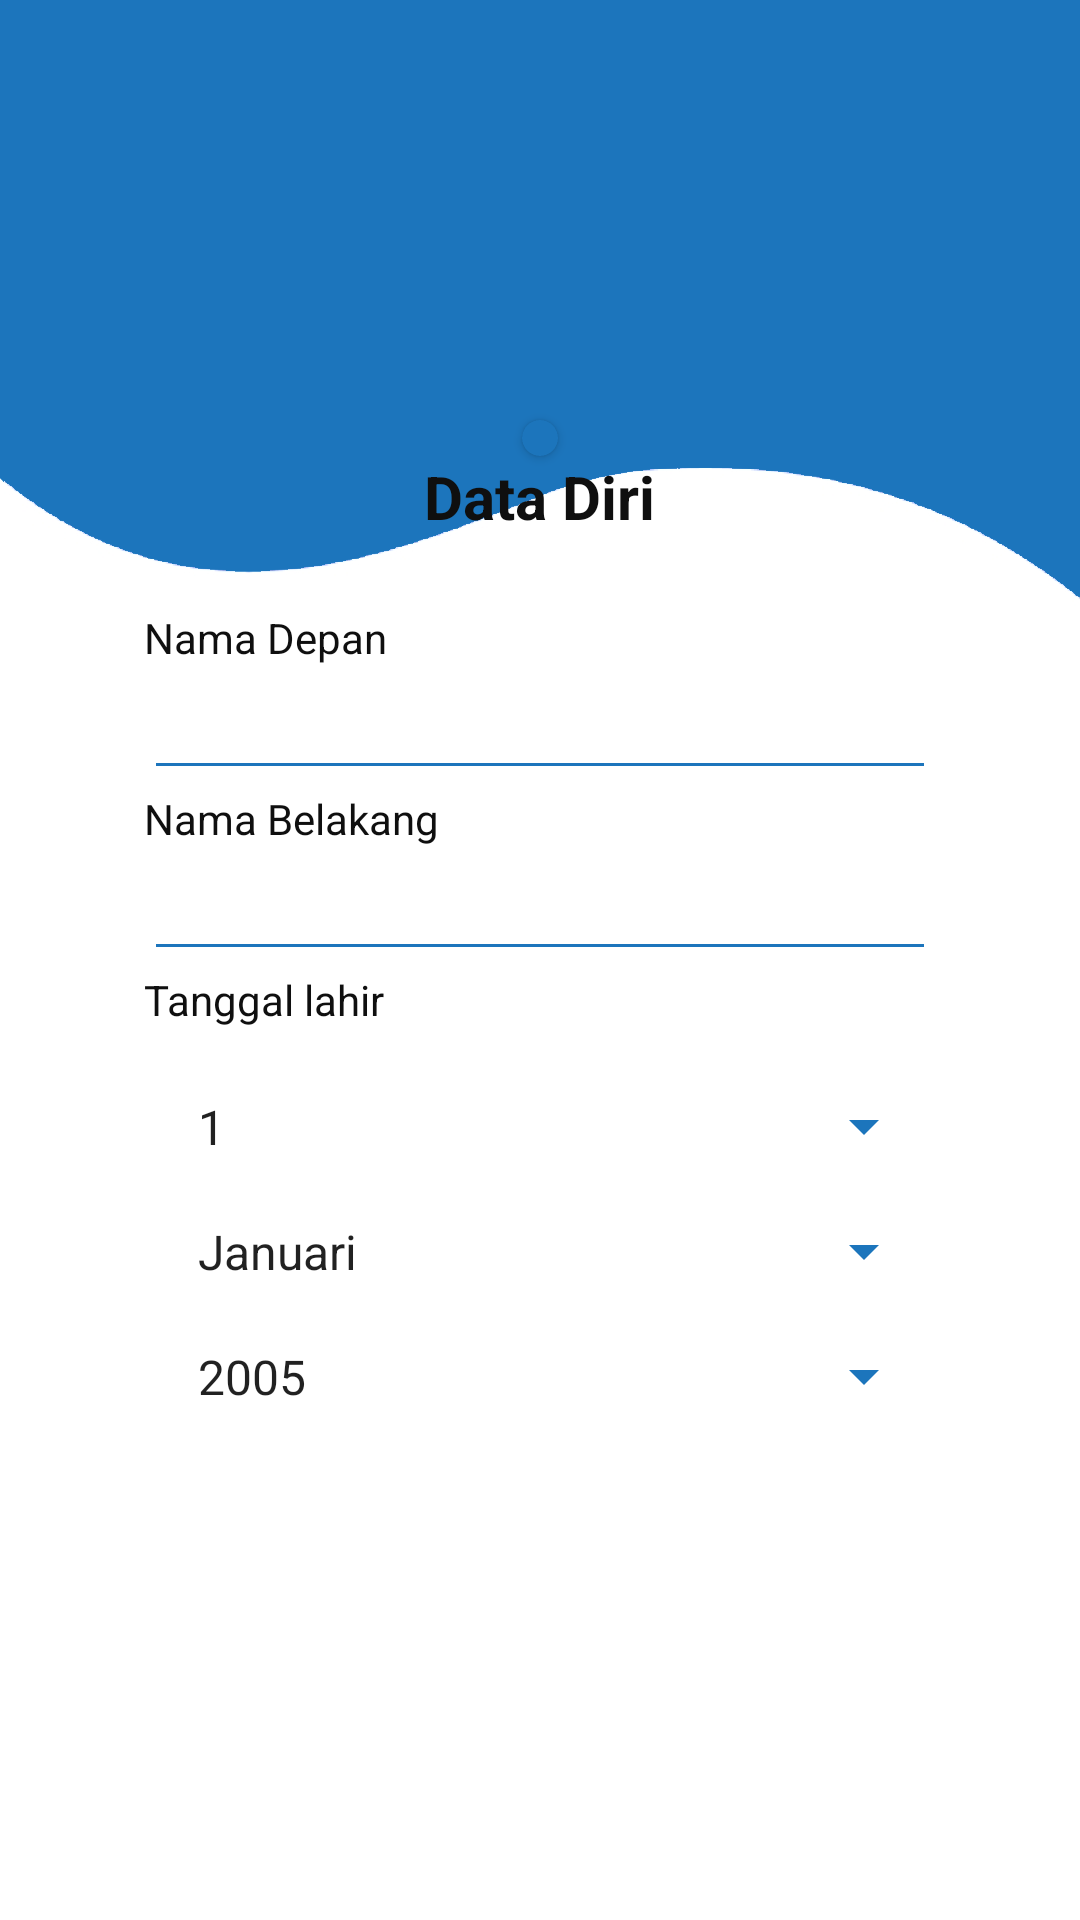

This screen was rendered from an Android layout file. Write that file and the resources it references.
<!-- AndroidManifest.xml: application theme Theme.Design.NoActionBar -->
<!-- res/layout/activity_data_diri.xml -->
<?xml version="1.0" encoding="utf-8"?>
<LinearLayout xmlns:android="http://schemas.android.com/apk/res/android"
    xmlns:app="http://schemas.android.com/apk/res-auto"
    xmlns:tools="http://schemas.android.com/tools"
    android:layout_width="match_parent"
    android:layout_height="match_parent"
    tools:context=".activity_dataDiri"
    android:orientation="vertical"
    android:gravity="center_horizontal"
    android:background="@drawable/default_background">

    <androidx.cardview.widget.CardView
        android:layout_width="wrap_content"
        android:layout_height="wrap_content"
        android:layout_marginTop="140dp"
        android:backgroundTint="@color/colorPrimary"
        android:elevation="20dp"
        app:cardCornerRadius="10dp">
        <ImageView
            android:layout_width="wrap_content"
            android:layout_height="wrap_content"
            android:src="@drawable/default_logo"
            android:layout_margin="6dp"/>
    </androidx.cardview.widget.CardView>

    <TextView
        android:layout_width="wrap_content"
        android:layout_height="wrap_content"
        android:text="Data Diri"
        android:textColor="@color/fontColor"
        android:textStyle="bold"
        android:textSize="20dp"/>
    <TextView
        android:layout_width="match_parent"
        android:layout_height="wrap_content"
        android:text="Nama Depan"
        android:textColor="@color/fontColor"
        android:layout_marginHorizontal="48dp"
        android:layout_marginTop="24dp"/>
    <EditText
        android:id="@+id/et_namaDepan"
        android:layout_width="match_parent"
        android:layout_height="wrap_content"
        android:layout_marginHorizontal="48dp"
        android:backgroundTint="@color/colorPrimary"
        android:textColor="@color/fontColor"/>
    <TextView
        android:layout_width="match_parent"
        android:layout_height="wrap_content"
        android:text="Nama Belakang"
        android:textColor="@color/fontColor"
        android:layout_marginHorizontal="48dp"/>
    <EditText
        android:id="@+id/et_namaBelakang"
        android:layout_width="match_parent"
        android:layout_height="wrap_content"
        android:layout_marginHorizontal="48dp"
        android:backgroundTint="@color/colorPrimary"
        android:textColor="@color/fontColor"/>
    <TextView
        android:layout_width="match_parent"
        android:layout_height="wrap_content"
        android:text="Tanggal lahir"
        android:textColor="@color/fontColor"
        android:layout_marginHorizontal="48dp"/>
    <Spinner
        android:id="@+id/spinner_hari"
        android:layout_width="match_parent"
        android:layout_height="wrap_content"
        android:layout_marginHorizontal="48dp"
        android:layout_marginTop="12dp"
        android:backgroundTint="@color/colorPrimary"
        android:padding="10dp"
        android:theme="@style/Theme.Design.Light.NoActionBar"
        android:textColor="@color/fontColor"
        android:entries="@array/tanggal" />
    <Spinner
        android:id="@+id/spinner_bulan"
        android:layout_width="match_parent"
        android:layout_height="wrap_content"
        android:layout_marginHorizontal="48dp"
        android:theme="@style/Theme.Design.Light.NoActionBar"
        android:backgroundTint="@color/colorPrimary"
        android:padding="10dp"
        android:entries="@array/bulan" />
    <Spinner
        android:id="@+id/spinner_tahun"
        android:layout_width="match_parent"
        android:layout_height="wrap_content"
        android:layout_marginHorizontal="48dp"
        android:backgroundTint="@color/colorPrimary"
        android:theme="@style/Theme.Design.Light.NoActionBar"
        android:textColor="@color/fontColor"
        android:padding="10dp"
        android:entries="@array/tahun" />

    <ProgressBar
        android:id="@+id/pb_dataDiri"
        android:layout_width="wrap_content"
        android:layout_height="wrap_content"
        android:layout_marginTop="16dp"
        style="?android:attr/color"
        android:theme="@style/AppTheme"
        android:visibility="gone"/>
    <Button
        android:id="@+id/btn_simpan"
        android:layout_width="240dp"
        android:layout_height="wrap_content"
        android:layout_marginTop="24dp"
        android:text="Simpan"
        android:textColor="@color/colorWhite"
        android:background="@drawable/custom_button"/>

</LinearLayout>
<!-- resources referenced by this layout -->
<resources>
  <string-array name="bulan">
          <item>Januari</item>
          <item>Februari</item>
          <item>Maret</item>
          <item>April</item>
          <item>Mei</item>
          <item>Juni</item>
          <item>Juli</item>
          <item>Agustus</item>
          <item>September</item>
          <item>Oktober</item>
          <item>November</item>
          <item>Desember</item>
      </string-array>
  <string-array name="tahun">
          <item>2005</item>
          <item>2004</item>
          <item>2003</item>
          <item>2002</item>
          <item>2001</item>
          <item>2000</item>
          <item>1999</item>
          <item>1998</item>
          <item>1997</item>
          <item>1996</item>
          <item>1995</item>
          <item>1994</item>
          <item>1993</item>
          <item>1992</item>
          <item>1991</item>
          <item>1990</item>
          <item>1989</item>
          <item>1988</item>
          <item>1987</item>
          <item>1986</item>
          <item>1985</item>
          <item>1984</item>
          <item>1983</item>
          <item>1982</item>
          <item>1981</item>
          <item>1980</item>
          <item>1979</item>
          <item>1978</item>
          <item>1977</item>
          <item>1976</item>
          <item>1975</item>
          <item>1974</item>
          <item>1973</item>
          <item>1972</item>
          <item>1971</item>
          <item>1970</item>
      </string-array>
  <string-array name="tanggal">
          <item>1</item>
          <item>2</item>
          <item>3</item>
          <item>4</item>
          <item>5</item>
          <item>6</item>
          <item>7</item>
          <item>8</item>
          <item>9</item>
          <item>10</item>
          <item>11</item>
          <item>12</item>
          <item>13</item>
          <item>14</item>
          <item>15</item>
          <item>16</item>
          <item>17</item>
          <item>18</item>
          <item>19</item>
          <item>20</item>
          <item>21</item>
          <item>22</item>
          <item>23</item>
          <item>24</item>
          <item>25</item>
          <item>26</item>
          <item>27</item>
          <item>28</item>
          <item>29</item>
          <item>30</item>
          <item>31</item>
      </string-array>
  <color name="colorPrimary">#1C75BC</color>
  <color name="colorWhite">#FFFFFF</color>
  <color name="fontColor">#0F0F0F</color>
  <!-- drawable default_background: png bitmap (drawable, 22246 bytes) -->
  <!-- drawable default_logo: png bitmap (mipmap-hdpi, 5629 bytes) -->
  <style name="AppTheme" parent="Theme.AppCompat.DayNight">
          <item name="colorPrimary">@color/colorPrimary</item>
          <item name="colorPrimaryDark">@color/colorPrimaryDark</item>
          <item name="colorAccent">@color/colorAccent</item>
      </style>
  <color name="colorPrimaryDark">#134F7A</color>
  <color name="colorAccent">#1C75BC</color>
</resources>
